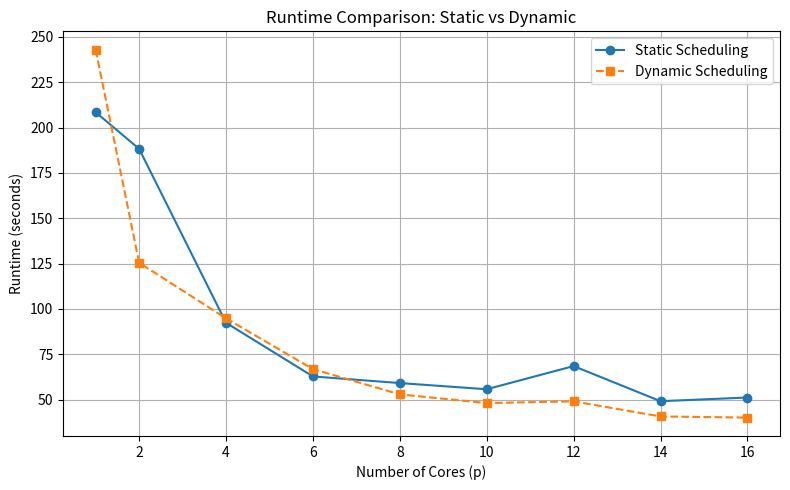

Reproduce this figure in Python.
import numpy as np
import matplotlib.pyplot as plt

core_counts = np.array([1, 2, 4, 6, 8, 10, 12, 14, 16])
static_runtimes = [208.474, 
                   188.256, 
                   92.350, 
                   62.758, 
                   59.107, 
                   55.699, 
                   68.479, 
                   49.107, 
                   51.145]


dynamic_runtimes = [242.927, 
                    125.456, 
                    94.792, 
                    66.806, 
                    52.864, 
                    48.079, 
                    49.018, 
                    40.698, 
                    40.074 ]


plt.figure(figsize=(8, 5))
plt.plot(core_counts, static_runtimes, marker='o', label='Static Scheduling')
plt.plot(core_counts, dynamic_runtimes, marker='s', linestyle='--', label='Dynamic Scheduling')
plt.title('Runtime Comparison: Static vs Dynamic')
plt.xlabel('Number of Cores (p)')
plt.ylabel('Runtime (seconds)')
plt.grid(True)
plt.legend()
plt.tight_layout()
plt.savefig("compare_runtimes.png")
plt.show()
